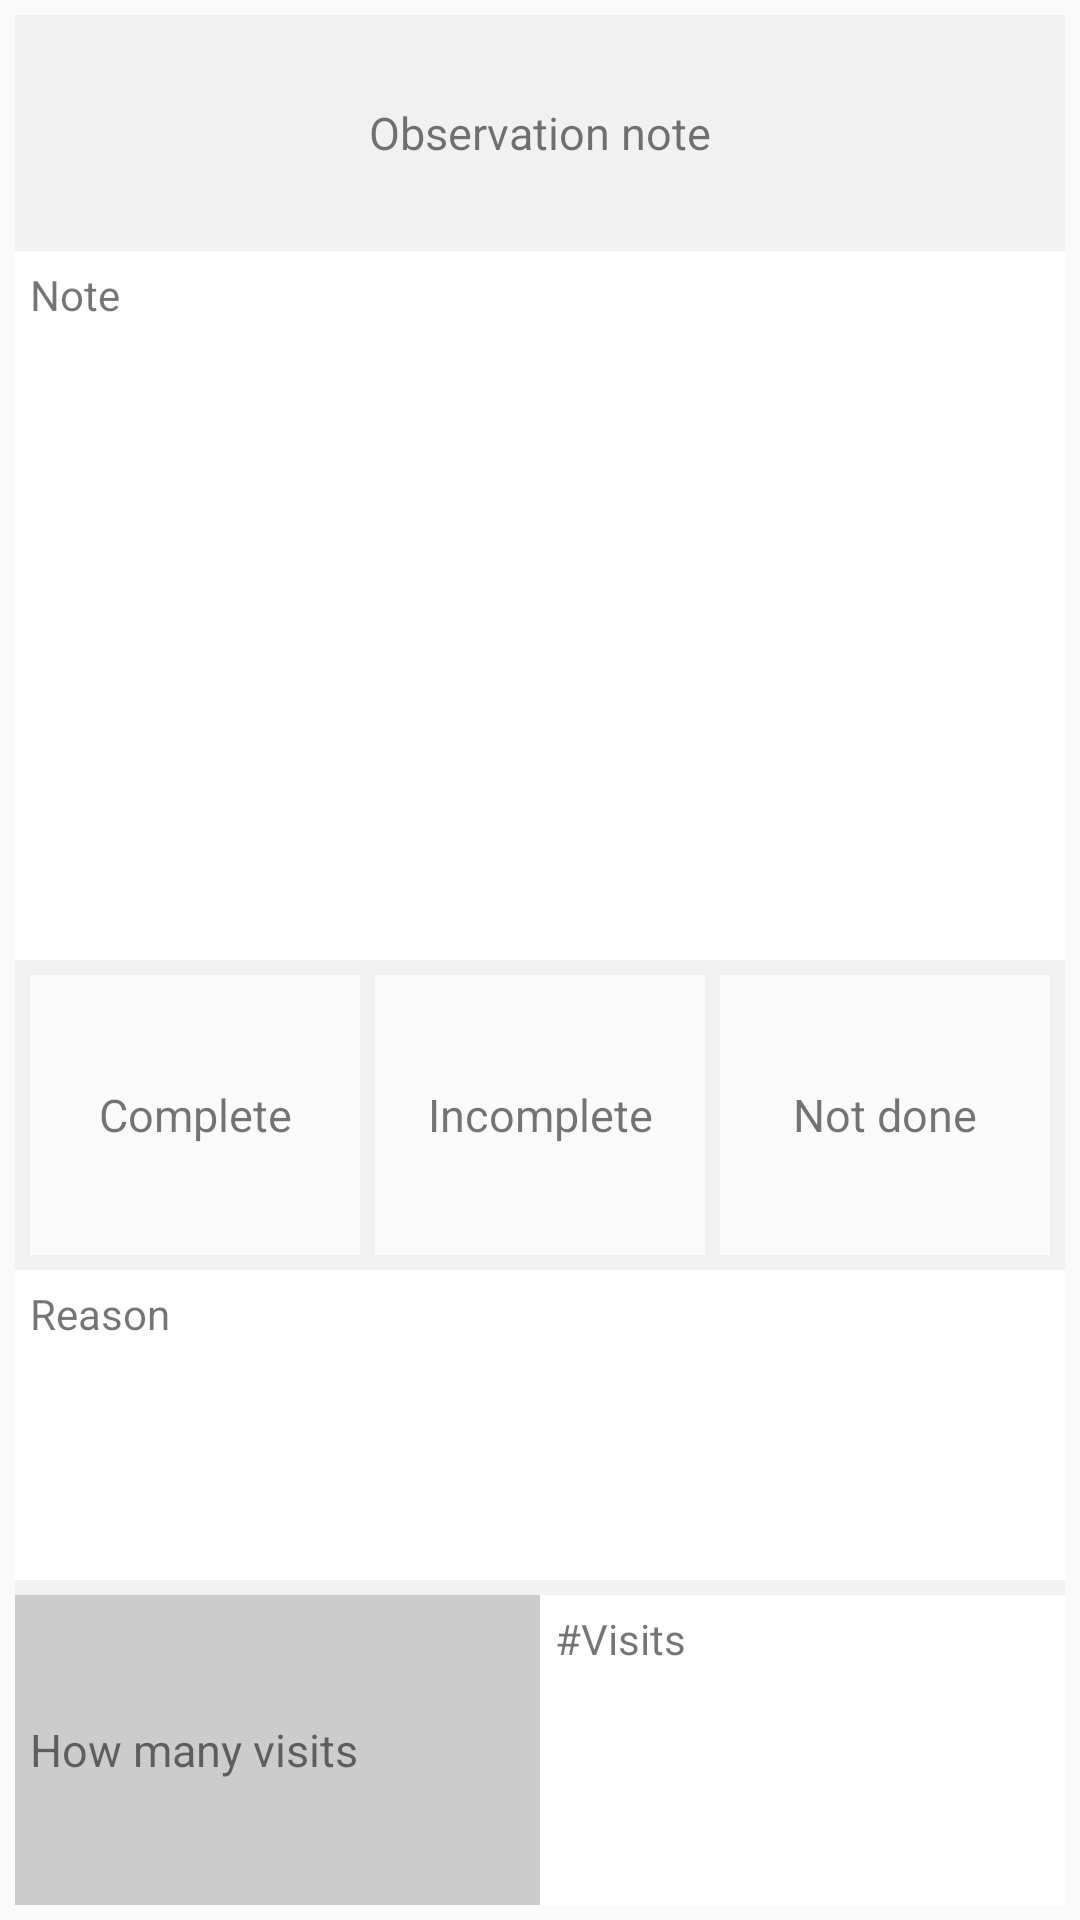

Android layout source for this screen:
<!-- AndroidManifest.xml: application theme AppTheme -->
<!-- res/layout/activity_note.xml -->
<?xml version="1.0" encoding="utf-8"?>
<RelativeLayout xmlns:android="http://schemas.android.com/apk/res/android"
    xmlns:tools="http://schemas.android.com/tools"
    android:id="@+id/activity_note"
    android:layout_width="match_parent"
    android:layout_height="match_parent"
    android:padding="5dp"
    tools:context="com.debzi.googlemapdemo.NoteActivity">

    <ProgressBar
        android:id="@+id/progressBar_note"
        android:layout_width="50dp"
        android:layout_centerInParent="true"
        android:layout_height="50dp"
        android:padding="10dp"
        android:theme="@style/AppTheme"
        android:visibility="gone"
        android:indeterminate="true"
        android:indeterminateTintMode="src_atop"
        android:indeterminateTint="@color/colorPrimary"/>


    <LinearLayout
        android:id="@+id/note_parent"
        android:layout_width="match_parent"
        android:layout_height="match_parent"
        android:weightSum="2"
        android:orientation="vertical"
        android:background="#ffffff">

        <LinearLayout
            android:layout_width="match_parent"
            android:layout_height="0dp"
            android:layout_weight="1"
            android:weightSum="4"
            android:background="#f1f1f1"
            android:orientation="vertical">

            <TextView
                android:layout_width="match_parent"
                android:layout_height="0dp"
                android:text="Observation note"
                android:gravity="center"
                android:textSize="15sp"
                android:layout_weight="1"/>

            <TextView
                android:id="@+id/observation_note"
                android:layout_width="match_parent"
                android:layout_height="0dp"
                android:layout_weight="3"
                android:text="Note"
                android:gravity="top|left"
                android:padding="5dp"
                android:background="#ffffff"/>

        </LinearLayout>

        <LinearLayout
            android:layout_width="match_parent"
            android:layout_height="0dp"
            android:weightSum="3"
            android:layout_weight="1"
            android:orientation="vertical"
            android:background="#f1f1f1">

            <LinearLayout
                android:layout_width="match_parent"
                android:layout_height="0dp"
                android:layout_weight="1"
                android:weightSum="3"
                android:padding="5dp"
                android:orientation="horizontal">

                <TextView
                    android:id="@+id/complete"
                    android:layout_width="0dp"
                    android:layout_height="match_parent"
                    android:layout_weight="1"
                    android:text="Complete"
                    android:textSize="15sp"
                    android:gravity="center"
                    android:background="#fafafa"/>

                <TextView
                    android:id="@+id/incomplete"
                    android:layout_width="0dp"
                    android:layout_height="match_parent"
                    android:layout_weight="1"
                    android:layout_marginLeft="5dp"
                    android:text="Incomplete"
                    android:textSize="15sp"
                    android:gravity="center"
                    android:background="#fafafa"/>

                <TextView
                    android:id="@+id/not_done"
                    android:layout_width="0dp"
                    android:layout_height="match_parent"
                    android:layout_weight="1"
                    android:layout_marginLeft="5dp"
                    android:text="Not done"
                    android:textSize="15sp"
                    android:gravity="center"
                    android:background="#fafafa"/>


            </LinearLayout>

            <TextView
                android:id="@+id/reason"
                android:layout_width="match_parent"
                android:layout_height="0dp"
                android:background="#ffffff"
                android:layout_weight="1"
                android:text="Reason"
                android:paddingTop="5dp"
                android:paddingLeft="5dp"/>



            <LinearLayout
                android:id="@+id/ll_visit"
                android:layout_width="match_parent"
                android:layout_height="0dp"
                android:layout_weight="1"
                android:orientation="horizontal"
                android:weightSum="2"
                android:layout_marginTop="5dp">

                <TextView
                    android:layout_width="0dp"
                    android:layout_height="match_parent"
                    android:layout_weight="1"
                    android:text="How many visits"
                    android:textSize="15sp"
                    android:background="#cccccc"
                    android:gravity="left|center_vertical"
                    android:paddingLeft="5dp"/>

                <TextView
                    android:id="@+id/visit"
                    android:layout_width="0dp"
                    android:layout_height="match_parent"
                    android:layout_weight="1"
                    android:paddingTop="5dp"
                    android:text="#Visits"
                    android:paddingLeft="5dp"
                    android:background="#ffffff"/>



            </LinearLayout>



        </LinearLayout>



    </LinearLayout>

</RelativeLayout>
<!-- resources referenced by this layout -->
<resources>
  <color name="colorPrimary">#448AFF</color>
  <style name="AppTheme" parent="Theme.AppCompat.Light.DarkActionBar">
          
          <item name="colorPrimary">@color/colorPrimary</item>
          <item name="colorPrimaryDark">@color/colorPrimaryDark</item>
          <item name="colorAccent">@color/colorAccent</item>
  
      </style>
  <color name="colorPrimaryDark">#303F9F</color>
  <color name="colorAccent">#FF4081</color>
</resources>
